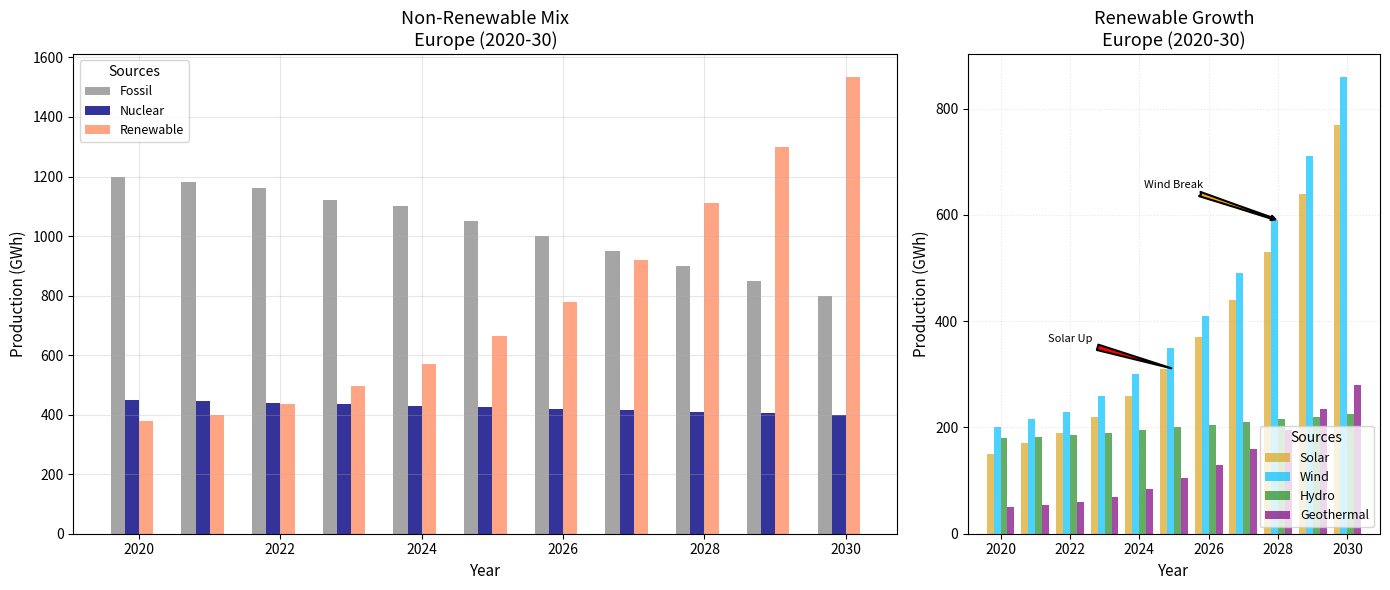

Generate this figure with matplotlib:
import matplotlib.pyplot as plt
import numpy as np

years = np.arange(2020, 2031)

solar_energy = [150, 170, 190, 220, 260, 310, 370, 440, 530, 640, 770]
wind_energy = [200, 215, 230, 260, 300, 350, 410, 490, 590, 710, 860]
hydro_energy = [180, 182, 185, 190, 195, 200, 205, 210, 215, 220, 225]
geothermal_energy = [50, 55, 60, 70, 85, 105, 130, 160, 195, 235, 280]

fossil_energy = [1200, 1180, 1160, 1120, 1100, 1050, 1000, 950, 900, 850, 800]
nuclear_energy = [450, 445, 440, 435, 430, 425, 420, 415, 410, 405, 400]
renewable_energy = [380, 400, 435, 495, 570, 665, 780, 920, 1110, 1300, 1535]

fig, (ax1, ax2) = plt.subplots(1, 2, figsize=(14, 6), gridspec_kw={'width_ratios': [2, 1]})

width = 0.2

# Grouped bar chart for non-renewable energy sources
ax1.bar(years - 1.5 * width, fossil_energy, width, label='Fossil', color='dimgray', alpha=0.6)
ax1.bar(years - 0.5 * width, nuclear_energy, width, label='Nuclear', color='navy', alpha=0.8)
ax1.bar(years + 0.5 * width, renewable_energy, width, label='Renewable', color='coral', alpha=0.7)

ax1.set_title("Non-Renewable Mix\nEurope (2020-30)", fontsize=13, fontweight='normal', fontstyle='italic')
ax1.set_xlabel("Year", fontsize=11)
ax1.set_ylabel("Production (GWh)", fontsize=11)
ax1.legend(title='Sources', loc='upper left', fontsize=9)
ax1.grid(True, linestyle='-', alpha=0.3)

# Grouped bar chart for renewable energy sources
ax2.bar(years - 1.5 * width, solar_energy, width, label='Solar', color='goldenrod', alpha=0.7)
ax2.bar(years - 0.5 * width, wind_energy, width, label='Wind', color='deepskyblue', alpha=0.7)
ax2.bar(years + 0.5 * width, hydro_energy, width, label='Hydro', color='forestgreen', alpha=0.7)
ax2.bar(years + 1.5 * width, geothermal_energy, width, label='Geothermal', color='purple', alpha=0.7)

ax2.annotate('Solar Up', xy=(2025, solar_energy[5]), xytext=(2022, 360),
             arrowprops=dict(facecolor='red', arrowstyle='wedge,tail_width=0.5', linewidth=1.5), fontsize=8, ha='center')
ax2.annotate('Wind Break', xy=(2028, wind_energy[8]), xytext=(2025, 650),
             arrowprops=dict(facecolor='orange', arrowstyle='fancy', linewidth=1.5), fontsize=8, ha='center')

ax2.set_title("Renewable Growth\nEurope (2020-30)", fontsize=13, fontweight='normal', fontstyle='italic')
ax2.set_xlabel("Year", fontsize=11)
ax2.set_ylabel("Production (GWh)", fontsize=11)
ax2.legend(title='Sources', loc='lower right', fontsize=9)
ax2.grid(True, linestyle=':', alpha=0.3)

plt.tight_layout()
plt.show()
